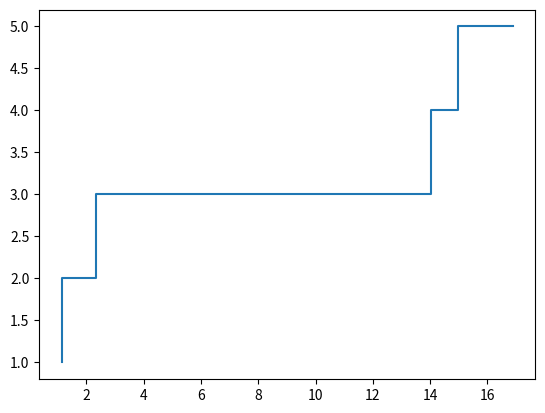

Generate this figure with matplotlib: (Note: this script raises an exception after producing the figure.)
matriz = [['No', 'tpll','tps', 'Tiempo de arribo', 'Inicio de servicio', 'Hora de salida ', 'Tiempo en fila', 'Tiempo en el sistema'],
          [1, 2, 12, 2, 2, 14, 0, 12],
          [2, 5, 10, 7, 14, 24, 7, 17],
          [3, 1, 16, 8, 24, 40, 16, 32],
          [4, 4, 9, 12, 40, 49, 28, 37],
          [5, 1, 10, 13, 49, 59, 36, 46],
          [6, 3, 13, 16, 59, 72, 43, 56],
          [7, 3, 17, 19, 72, 89, 53, 70],
          [8, 2, 10, 21, 89, 99, 68, 78],
          [9, 4, 8, 25, 99, 107, 74, 82],
          [10, 5, 12, 30, 107, 119, 77, 89]]


from random import expovariate
from matplotlib.pyplot import *
from random import seed

tpll = 2.0             # Tiempo promedio entre llegadas
T = 15                 # Tiempo total de la simulación

N = 0                  # Variable de estado: número de llegadas

t = 0                  # Hora de simulación actual


while t <= T:
    N = N + 1
    # Avance del tiempo simulado
    t = t + expovariate(1/tpll)

print('Número total de llegadas = ', N)

tpll = 2.0             # Tiempo promedio entre llegadas
T = 15                 # Tiempo total de la simulación

N = 0                  # Variable de estado: número de llegadas

t = 0                  # Hora de simulación actual

while t <= T:
    N = N + 1
    # Avance del tiempo simulado
    t = t + expovariate(1/tpll)

print('Número total de llegadas = ', N)

from random import expovariate
from matplotlib.pyplot import *
from random import seed
from math import inf as Infinity
from statistics import mean

tpll = 2.0             # Tiempo promedio entre llegadas
T = 15                 # Tiempo total de la simulación

N = 0                  # Variable de estado: número de llegadas

t = 0                  # Hora de simulación actual

llegadas = []
num = []

while t <= T:
    N = N + 1
    # Avance del tiempo simulado
    t = t + expovariate(1/tpll)
    llegadas.append(t)
    num.append(N)

step(llegadas, num)
print('Número total de llegadas = ', N)

tpll = 2.0                      # Tiempo de inter arrivo promedio
tps = 1.0                       # Tiempo de servicio promedio
T = 100.0                       # Tiempo total de la simulación
t = 0.0                         # Tiempo de simulación actual

N = 0                           # Variable de estado: número de clientes en el sistema

# Hora de arrivo del siguiente evento

T_arrivo = expovariate(1.0/tpll)

# Hora del próximo evento de salida

T_salida = Infinity

X = []
Y = []

while t <= T:
    tll = expovariate(1.0/tpll)
    ts = expovariate(1.0/tps)
    if tll < ts:
        N += 1
        t = t + tll
        X.append(t)
        Y.append(N)

    else:
        if N > 0:
            N -= 1
            t = t + ts
            X.append(t)
            Y.append(N)

fig = figure(1, figsize=(16, 8))
step(X, Y, Linewidth=1.2, color='black')
xlabel('Tiempo', size=16)
ylabel('N', size=16)
show()







tpll = 2.0                      # Tiempo de inter arrivo promedio
tps = 1.0                       # Tiempo de servicio promedio
T = 100.0                       # Tiempo total de la simulación
t = 0.0                         # Tiempo de simulación actual

N = 0                           # Variable de estado: número de clientes en el sistema

# Hora de arrivo del siguiente evento

T_arrivo = expovariate(1.0/tpll)

# Hora del próximo evento de salida

T_salida = Infinity

while t <= T:
    if T_arrivo < T_salida:                                  # Evento de arrivo
        t = T_arrivo
        N = N + 1.0
        T_arrivo = t + expovariate(1.0/tpll)
        if N == 1:
            T_salida = t + expovariate(1.0/tps)
    else:                                                    # Evento de salida
        t = T_salida
        N = N - 1.0
        if N > 0:
            T_salida = t + expovariate(1.0/tps)
        else:
            T_salida = Infinity

print('Número total de llegadas = ', N)

from random import expovariate
from statistics import mean
from math import inf as Infinity

# Parametros

lamda = 1.3                         # Razón de arrivos (1/Lambda)  Ojo
mu = 2.0                            # Razón de salida (1/Mu)       Ojo


Num_Pkts = 100000                   # Numero de paquetes a simular
#T = 100000
count = 0                           # Contador de paquetes simulados
t = 0
N = 0                               # Variable de estado: numero de paquetes en el sistema

tll = expovariate(lamda)            # Tiempo de llegada
ts = Infinity                       # Tiempo de salida

# Variables de salida
tll_Data = []                       # Lista de tiempos de llegada
ts_Data = []                        # Lista de tiempos de salida
r_Data = []                         # Lista de retrasos individuales

while count < Num_Pkts:
#while t < T:
    if tll < ts:                           # Evento de llegada
        t = tll
        tll_Data.append(t)
        N = N + 1.0
        tll = t + expovariate(lamda)
        if N == 1:
            ts = t + expovariate(mu)
    else:                                         # Evento de salida
        t = ts
        ts_Data.append(t)
        N = N - 1.0
        count = count + 1                         # Paquetes simulados
        if N > 0:
            ts = t + expovariate(mu)
        else:
            ts = Infinity

# Estimación del retraso promedio:

for i in range(Num_Pkts):
#for i in range(T):
    d = ts_Data[i] - tll_Data[i]
    r_Data.append(d)

print( "Retraso promedio = ", round( mean(r_Data), 4) )





# Parametros

lamda = 4.0                         # Razón de arrivos (1/Lambda)  Ojo
mu = 6.0                            # Razón de salida (1/Mu)       Ojo


Num_Pkts = 100000                   # Numero de paquetes a simular
#T = 100000
count = 0                           # Contador de paquetes simulados
t = 0
N = 0                               # Variable de estado: numero de paquetes en el sistema

tll = expovariate(lamda)            # Tiempo de llegada
ts = Infinity                       # Tiempo de salida

t_evento_anterior = 0.0             # tiempo del último evento ****************Nuevas líneas de código***********


# Variables de salida
tll_Data = []                       # Lista de tiempos de llegada
ts_Data = []                        # Lista de tiempos de salida
r_Data = []                         # Lista de retrasos individuales
Area = []                           # Area de escalón ***********************************************************


while count < Num_Pkts:
#while t < T:
    if tll < ts:                           # Evento de llegada
        t = tll
        tll_Data.append(t)

        # Area del escalón ***********************************************************************************
        Area.append((t - t_evento_anterior)*N)
        t_evento_anterior = t


        N = N + 1.0
        tll = t + expovariate(lamda)
        if N == 1:
            ts = t + expovariate(mu)
    else:                                         # Evento de salida
        t = ts
        ts_Data.append(t)

        # Area del escalón ***********************************************************************************
        Area.append((t - t_evento_anterior)*N)
        t_evento_anterior = t


        N = N - 1.0
        count = count + 1                         # Paquetes simulados
        if N > 0:
            ts = t + expovariate(mu)
        else:
            ts = Infinity

# Estimación del retraso promedio:

for i in range(Num_Pkts):
#for i in range(T):
    d = ts_Data[i] - tll_Data[i]
    r_Data.append(d)

print( "Retraso promedio = W = ", round( mean(r_Data), 4) )
print( "E[ N(t)] = L = ", round(sum(Area)/t, 4))









from random import expovariate
from statistics import mean
from math import inf as Infinity
from random import seed
from matplotlib.pyplot import *

# Parametros

lamda = 4.0                         # Razón de arrivos (1/Lambda)  Ojo
mu = 6.0                            # Razón de salida (1/Mu)       Ojo


Num_Pkts = 100000                   # Numero de paquetes a simular
#T = 100000
count = 0                           # Contador de paquetes simulados
t = 0
N = 0                               # Variable de estado: numero de paquetes en el sistema

tll = expovariate(lamda)            # Tiempo de llegada
ts = Infinity                       # Tiempo de salida
t_evento_anterior = 0.0             # tiempo del último evento ****************Nuevas líneas de código***********

# Variables de salida
tll_Data = []                       # Lista de tiempos de llegada
ts_Data = []                        # Lista de tiempos de salida
r_Data = []                         # Lista de retrasos individuales

Data = {}                           # Diccionario *****************************************************************

while count < Num_Pkts:
#while t < T:
    if tll < ts:                           # Evento de llegada
        t = tll

        # longitud del intervalo entre llegadas *********************************************************************
        delta = t - t_evento_anterior
        if N in Data:
            Data[N] += delta
        else:
            Data[N] = delta
        t_evento_anterior = t

        tll_Data.append(t)
        N = N + 1.0
        tll = t + expovariate(lamda)
        if N == 1:
            ts = t + expovariate(mu)
    else:                                         # Evento de salida
        t = ts

        # Longitud del intervalo de tiempo **************************************************************************
        delta = t - t_evento_anterior
        if N in Data:
            Data[N] += delta
        else:
            Data[N] = delta
        t_evento_anterior = t

        ts_Data.append(t)
        N = N - 1.0
        count = count + 1                         # Paquetes simulados
        if N > 0:
            ts = t + expovariate(mu)
        else:
            ts = Infinity

##################################### se procesan los datos de salida ########################################

# Estimación del retraso promedio:

for i in range(Num_Pkts):
#for i in range(T):
    d = ts_Data[i] - tll_Data[i]
    r_Data.append(d)

print( "Retraso promedio = ", round( mean(r_Data), 4) )

# Estimación de la probabilidad de P(N=k):
for (key, value) in Data.items():
    Data[key] = value/t

# Se verifica que la probabilidad total es 1.0

print('Suma de probabilidades =', sum(Data.values()))

# Se verifican los valores de expectación
media = 0.0

for (key, value) in Data.items():
    media = media + key*value
    print(key, round(value, 4))
print('E[N] = ', media)























from random import expovariate
from statistics import mean, pstdev
from math import inf as Infinity
from random import seed
from matplotlib.pyplot import *
from time import time

def mm1_W(lamda, mu, Num_Pkts):
    #Num_Pkts = 100000                   # Numero de paquetes a simular
    #T = 100000
    count = 0                           # Contador de paquetes simulados
    t = 0
    N = 0                               # Variable de estado: numero de paquetes en el sistema

    tll = expovariate(lamda)            # Tiempo de llegada
    ts = Infinity                       # Tiempo de salida

    # Variables de salida
    tll_Data = []                       # Lista de tiempos de llegada
    ts_Data = []                        # Lista de tiempos de salida
    r_Data = []                         # Lista de retrasos individuales

    while count < Num_Pkts:
    #while t < T:
        if tll < ts:                           # Evento de llegada
            t = tll
            tll_Data.append(t)
            N = N + 1.0
            tll = t + expovariate(lamda)
            if N == 1:
                ts = t + expovariate(mu)
        else:                                         # Evento de salida
            t = ts
            ts_Data.append(t)
            N = N - 1.0
            count = count + 1                         # Paquetes simulados
            if N > 0:
                ts = t + expovariate(mu)
            else:
                ts = Infinity

    # Estimación del retraso promedio:

    for i in range(Num_Pkts):
    #for i in range(T):
        d = ts_Data[i] - tll_Data[i]
        r_Data.append(d)

    return mean(r_Data)

mm1_W(4.0,6.0,100)

lamda = 4.0
mu = 6.0


Num_Rep = 100                       # Numero de repeticiones
Delay = []                          # Lista de resultados para el retraso promedio W

for i in range(Num_Rep):
    seed()
    d = mm1_W(lamda, mu,1000)
    Delay.append(d)

# Estimación del promedio de las repeticiones

fig = figure(1, figsize=(16,8))
plot(Delay, linewidth=2, label='W')
axhline(y=mean(Delay), color='red',label='W promedio')
axhline(y=mean(Delay) + pstdev(Delay), color='green')
axhline(y=mean(Delay) - pstdev(Delay), color='green')
title("Estimación de W", color = 'red')
xlabel('Número de experimentos')
ylabel('W (hrs)')
legend()
show()


print("Retraso promedio W = " , round( mean(Delay), 4) )
print("Con un error de =", round(pstdev(Delay), 4))
print("W está entre:" , round(mean(Delay) - pstdev(Delay), 4), "y", round(mean(Delay) + pstdev(Delay), 4) )

def mm1_W(lamda, mu, Num_Pkts):
    #Num_Pkts = 100000                   # Numero de paquetes a simular
    #T = 100000
    count = 0                           # Contador de paquetes simulados
    t = 0
    N = 0                               # Variable de estado: numero de paquetes en el sistema

    tll = expovariate(lamda)            # Tiempo de llegada
    ts = Infinity                       # Tiempo de salida

    # Variables de salida
    tll_Data = []                       # Lista de tiempos de llegada
    ts_Data = []                        # Lista de tiempos de salida
    r_Data = []                         # Lista de retrasos individuales

    while count < Num_Pkts:
    #while t < T:
        if tll < ts:                           # Evento de llegada
            t = tll
            tll_Data.append(t)
            N = N + 1.0
            tll = t + expovariate(lamda)
            if N == 1:
                ts = t + expovariate(mu)
        else:                                         # Evento de salida
            t = ts
            ts_Data.append(t)
            N = N - 1.0
            count = count + 1                         # Paquetes simulados
            if N > 0:
                ts = t + expovariate(mu)
            else:
                ts = Infinity

    # Estimación del retraso promedio:

    for i in range(Num_Pkts):
    #for i in range(T):
        d = ts_Data[i] - tll_Data[i]
        r_Data.append(d)

    return r_Data

def mm1_W_cum(lamda, mu, Num_Pkts):
    Delay = mm1_W(lamda, mu, Num_Pkts)
    Delay_Cum = []
    for i in range(Num_Pkts):
        Delay_Cum.append( sum(Delay[0:i+1])/(i+1) )

    return Delay_Cum

lamda = 4.0
mu = 6.0

n = 10000                         # Número de clientes/paquetes simulados
R = 5                             # Número de repeticiones

Y =  np.zeros( shape = (R, n) )   # Variable de salida W

# Generamos las muestras/repeticiones
for i in range(R):
    seed()
    Y[i] = mm1_W_cum(lamda, mu, n)

# Calculamos la media
Z = []
for i in range(n):
    Z.append( sum(Y[:,i]) / R )

# Graficamos Y y Z
fig = figure(1, figsize=(12, 8))
plot(Y[0], "k--", label="Y[0]", color='blue')
plot(Y[1], "k--", label="Y[1]", color='green')
plot(Y[2], "k--", label="Y[2]", color='red')
plot(Y[3], "k--", label="Y[3]", color='magenta')
plot(Y[4], "k--", label="Y[4]", color='cyan')
plot(Z, "k", linewidth=2, label="Z")


xlabel("$n$", size=16)
ylabel("$W_{cum}$", size=16)
legend(loc='upper right', shadow=True)
show()

